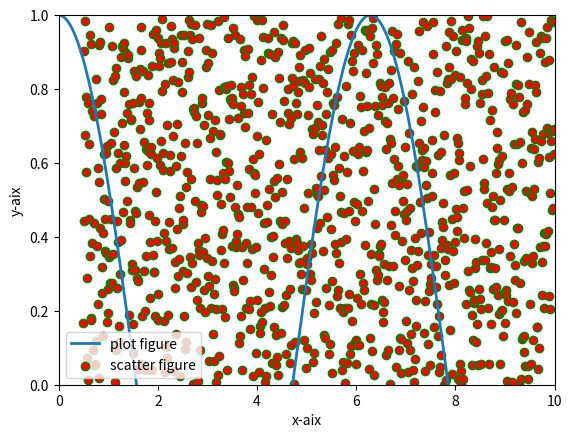

Source code (Python):
import numpy as np
import matplotlib.pyplot as plt

# 1.2 准备数据
x = np.linspace(0.5, 3.5, 100)
y = np.sin(x)
y1 = np.random.randn(100)

# 1.3 绘制matplotlib 图表组成元素的函数用法

# 1.3.1 函数plot()  展示变量的趋势变化
# plt.plot(x, y, linestyle="-", linewidth=2, label="plot figure")
# x: x轴上的数值； y: y轴上的数值
# linestyle: 折线图线条风格 linewidth: 线条宽度
# label: 标记图形内容的标签文本
x = np.linspace(0.05, 10, 1000)
y = np.cos(x)
plt.plot(x, y, linestyle='-', linewidth=2, label='plot figure')
plt.legend()
plt.show()

# 1.3.2 函数scatter()  寻找变量的关系
# plt.scatter(x, y, color="b", label="scatter figure")
# color: 散点图中的点的颜色 edgecolors: 点的外圈颜色
# xlim: 设置x轴数值显示范围 ylim: 设置y轴数值显示范围
# xlabel: 设置x轴的标签 ylabel: 设置y轴的标签
x = np.linspace(0.5, 10, 1000)
y = np.random.rand(1000)  # rand 均匀0-1分布
plt.scatter(x, y,
            color='red', edgecolors='green',
            label='scatter figure',
            )
plt.xlim(0, 10)
plt.ylim(0, 1)
plt.xlabel('x-aix')
plt.ylabel('y-aix')

plt.legend()
plt.show()


